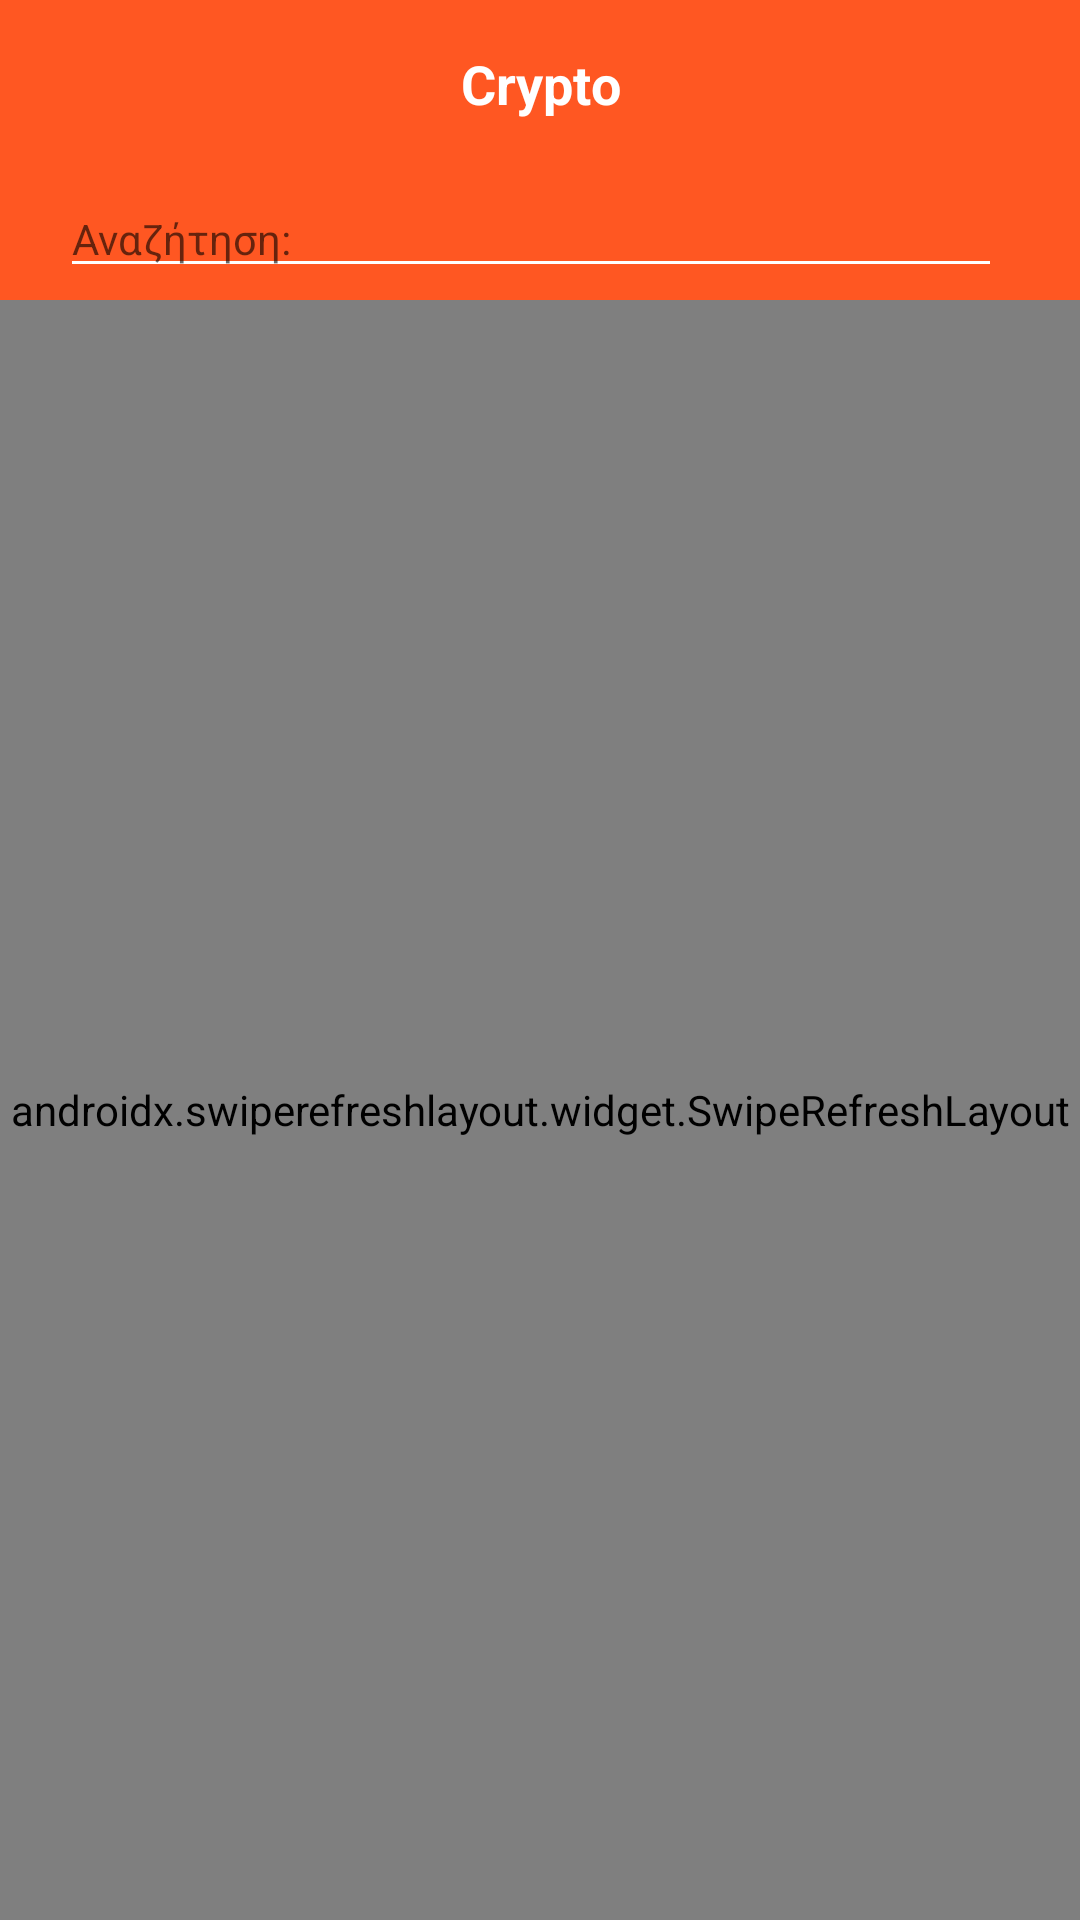

Layout XML and referenced resources for this Android screen:
<!-- AndroidManifest.xml: application theme AppTheme -->
<!-- res/layout/activity_home.xml -->
<?xml version="1.0" encoding="utf-8"?>
<RelativeLayout xmlns:android="http://schemas.android.com/apk/res/android"
    xmlns:app="http://schemas.android.com/apk/res-auto"
    xmlns:tools="http://schemas.android.com/tools"
    android:layout_width="match_parent"
    android:layout_height="match_parent">

    <include
        android:id="@+id/toolbarLayout"
        layout="@layout/layout_toolbar" />

    <RelativeLayout
        android:id="@+id/searchLinearLayout"
        android:layout_width="match_parent"
        android:layout_height="wrap_content"
        android:layout_below="@+id/toolbarLayout"
        android:background="@color/colorPrimary"
        android:clickable="true"
        android:focusableInTouchMode="true"
        android:orientation="horizontal"
        android:paddingStart="@dimen/common_fourteen_dp"
        android:paddingTop="@dimen/common_four_dp"
        android:paddingEnd="@dimen/common_fourteen_dp"
        android:paddingBottom="@dimen/common_four_dp">

        <androidx.appcompat.widget.AppCompatEditText
            android:id="@+id/searchEditText"
            android:layout_width="match_parent"
            android:layout_height="wrap_content"
            android:layout_centerVertical="true"
            android:layout_marginStart="@dimen/common_six_dp"
            android:layout_toStartOf="@+id/searchImageView"
            android:backgroundTint="@android:color/white"
            android:hint="@string/home_search_title"
            android:inputType="text"
            android:maxLines="1"
            android:textColor="@android:color/white"
            android:textSize="@dimen/common_text_fourteen_sp" />

        <androidx.appcompat.widget.AppCompatImageView
            android:id="@+id/searchImageView"
            android:layout_width="wrap_content"
            android:layout_height="wrap_content"
            android:layout_alignParentEnd="true"
            android:layout_centerVertical="true"
            android:clickable="false"
            android:background="?attr/selectableItemBackground"
            android:padding="@dimen/common_six_dp"
            android:text="@string/home_search_title"
            android:textColor="@android:color/white"
            android:textSize="@dimen/common_text_sixteen_sp"
            app:srcCompat="@drawable/ic_search" />
    </RelativeLayout>

    <androidx.swiperefreshlayout.widget.SwipeRefreshLayout
        android:id="@+id/swipeRefreshLayout"
        android:layout_width="match_parent"
        android:layout_height="match_parent"
        android:layout_below="@+id/searchLinearLayout">

        <RelativeLayout
            android:layout_width="match_parent"
            android:layout_height="match_parent">

            <androidx.recyclerview.widget.RecyclerView
                android:id="@+id/homeRecyclerView"
                android:layout_width="match_parent"
                android:layout_height="wrap_content"
                android:paddingTop="@dimen/common_ten_dp" />

            <include
                layout="@layout/layout_loading" />

            <include layout="@layout/layout_empty" />
        </RelativeLayout>
    </androidx.swiperefreshlayout.widget.SwipeRefreshLayout>
</RelativeLayout>
<!-- res/layout/layout_toolbar.xml (included above) -->
<?xml version="1.0" encoding="utf-8"?>
<androidx.appcompat.widget.Toolbar xmlns:android="http://schemas.android.com/apk/res/android"
    xmlns:app="http://schemas.android.com/apk/res-auto"
    xmlns:tools="http://schemas.android.com/tools"
    android:id="@+id/toolbar"
    android:layout_width="match_parent"
    android:layout_height="?android:attr/actionBarSize"
    android:background="@color/colorPrimary"
    app:contentInsetEnd="@dimen/common_zero_dp"
    app:contentInsetLeft="@dimen/common_zero_dp"
    app:contentInsetRight="@dimen/common_zero_dp"
    app:contentInsetStart="@dimen/common_zero_dp">

    <RelativeLayout
        android:layout_width="match_parent"
        android:layout_height="match_parent">

        <androidx.appcompat.widget.AppCompatImageButton
            android:id="@+id/backButtonImageView"
            android:layout_width="wrap_content"
            android:layout_height="wrap_content"
            android:layout_alignParentStart="true"
            android:layout_centerVertical="true"
            android:background="?attr/selectableItemBackground"
            android:padding="@dimen/common_ten_dp"
            android:src="@drawable/ic_arrow_back" />

        <androidx.appcompat.widget.AppCompatTextView
            android:id="@+id/toolbarTitleTextView"
            android:layout_width="match_parent"
            android:layout_height="wrap_content"
            android:layout_centerVertical="true"
            android:layout_toStartOf="@+id/actionButtonImageView"
            android:layout_toEndOf="@+id/backButtonImageView"
            android:gravity="center_horizontal"
            android:textColor="@android:color/white"
            android:textSize="@dimen/common_text_eighteen_sp"
            android:textStyle="bold"
            tools:text="Crypto" />

        <androidx.appcompat.widget.AppCompatImageView
            android:id="@+id/actionButtonImageView"
            android:layout_width="wrap_content"
            android:layout_height="wrap_content"
            android:layout_alignParentEnd="true"
            android:layout_centerVertical="true"
            android:background="?attr/selectableItemBackground"
            android:padding="@dimen/common_ten_dp"
            android:src="@drawable/ic_dollar"
            android:visibility="invisible" />

    </RelativeLayout>
</androidx.appcompat.widget.Toolbar>
<!-- res/layout/layout_loading.xml (included above) -->
<?xml version="1.0" encoding="utf-8"?>
<FrameLayout xmlns:android="http://schemas.android.com/apk/res/android"
    xmlns:tools="http://schemas.android.com/tools"
    android:id="@+id/loadingView"
    android:layout_width="match_parent"
    android:layout_height="match_parent"
    android:layout_gravity="center"
    android:clickable="true"
    android:alpha="0.7"
    android:background="@android:color/white"
    android:focusable="true"
    android:visibility="gone"
    tools:visibility="gone">

    <ProgressBar
        android:layout_width="wrap_content"
        android:layout_height="wrap_content"
        android:layout_gravity="center"
        android:indeterminateTint="@color/colorPrimaryDark"
        android:indeterminateTintMode="src_in" />
</FrameLayout>
<!-- res/layout/layout_empty.xml (included above) -->
<?xml version="1.0" encoding="utf-8"?>
<RelativeLayout xmlns:android="http://schemas.android.com/apk/res/android"
    android:id="@+id/emptyView"
    android:layout_width="match_parent"
    android:layout_height="match_parent"
    android:background="@android:color/white"
    android:clickable="true"
    android:focusable="true"
    android:visibility="gone">

    <androidx.appcompat.widget.AppCompatTextView
        android:id="@+id/emptyTextView"
        android:layout_width="match_parent"
        android:layout_height="wrap_content"
        android:layout_centerInParent="true"
        android:layout_marginStart="@dimen/common_fifty_dp"
        android:layout_marginEnd="@dimen/common_fifty_dp"
        android:gravity="center_horizontal"
        android:maxLines="2"
        android:text="@string/no_data"
        android:textStyle="bold"
        android:textColor="@android:color/black"
        android:textSize="@dimen/common_text_sixteen_sp" />

</RelativeLayout>
<!-- resources referenced by this layout -->
<resources>
  <color name="colorPrimary">#FF5722</color>
  <color name="colorPrimaryDark">#E64A19</color>
  <dimen name="common_fifty_dp">50dp</dimen>
  <dimen name="common_four_dp">4dp</dimen>
  <dimen name="common_fourteen_dp">14dp</dimen>
  <dimen name="common_six_dp">6dp</dimen>
  <dimen name="common_ten_dp">10dp</dimen>
  <dimen name="common_text_eighteen_sp">18sp</dimen>
  <dimen name="common_text_fourteen_sp">14sp</dimen>
  <dimen name="common_text_sixteen_sp">16sp</dimen>
  <dimen name="common_zero_dp">0dp</dimen>
  <string name="home_search_title">Αναζήτηση:</string>
  <string name="no_data">Δεν βρέθηκαν αποτέλεσματα</string>
  <style name="AppTheme" parent="Theme.MaterialComponents.Light.NoActionBar">
          
          <item name="colorPrimary">@color/colorPrimary</item>
          <item name="colorPrimaryDark">@color/colorPrimaryDark</item>
          <item name="colorAccent">@color/colorAccent</item>
      </style>
  <color name="colorAccent">#FF9800</color>
</resources>
